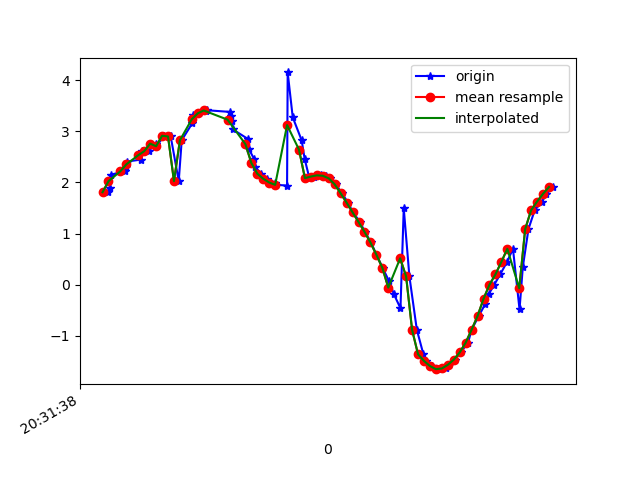

Data behind this chart, as committed beside it:
1618777898338, 1473582166064058, 1.8091806, -0.26246792, 9.627979
1618777898344, 1473582185294828, 1.895, -0.319, 9.61
1618777898348, 1473582204525598, 2.154, -0.4006, 9.552
1618777898397, 1473582223756368, 2.219, -0.4401, 9.535
1618777898400, 1473582242987138, 2.298, -0.6359, 9.505
1618777898403, 1473582262217908, 2.409, -0.6632, 9.476
1618777898450, 1473582281448678, 2.448, -0.7843, 9.457
1618777898452, 1473582300679448, 2.618, -0.8274, 9.408
1618777898475, 1473582319910218, 2.611, -1.014, 9.391
1618777898498, 1473582339140988, 2.759, -1.076, 9.342
1618777898501, 1473582358371758, 2.708, -1.209, 9.341
1618777898527, 1473582377602528, 2.913, -1.384, 9.254
1618777898549, 1473582396833298, 2.899, -1.77, 9.192
1618777898576, 1473582416064068, 2.027, -1.778, 9.422
1618777898586, 1473582435294838, 2.826, -3.064, 8.869
1618777898621, 1473582454525608, 3.154, -4.505, 8.112
1618777898625, 1473582473756378, 3.32, -5.812, 7.158
1618777898644, 1473582492987148, 3.352, -7.165, 5.785
1618777898666, 1473582512217918, 3.402, -8.218, 4.115
1618777898670, 1473582531448688, 3.412, -8.879, 2.358
1618777898747, 1473582550679458, 3.38, -9.168, 0.7455
1618777898750, 1473582569910228, 3.304, -9.201, -0.68
1618777898754, 1473582589140998, 3.192, -9.085, -1.819
1618777898758, 1473582608371768, 3.036, -8.948, -2.598
1618777898809, 1473582627602538, 2.849, -8.875, -3.026
1618777898812, 1473582646833308, 2.65, -8.862, -3.237
1618777898829, 1473582666064078, 2.461, -8.879, -3.34
1618777898832, 1473582685294848, 2.301, -8.889, -3.426
1618777898854, 1473582704525618, 2.171, -8.853, -3.598
1618777898874, 1473582723756388, 2.072, -8.764, -3.866
1618777898899, 1473582742987158, 1.999, -8.665, -4.119
1618777898902, 1473582762217928, 1.954, -8.613, -4.247
1618777898940, 1473582781448698, 1.94, -8.599, -4.282
1618777898942, 1473582800679468, 4.151, -8.317, -3.105
1618777898959, 1473582819910238, 3.275, -8.457, -3.715
1618777898989, 1473582839141008, 2.824, -8.544, -3.882
1618777898999, 1473582858371778, 2.462, -8.661, -3.869
1618777899015, 1473582877602548, 2.084, -8.819, -3.73
1618777899029, 1473582896833318, 2.116, -8.968, -3.338
1618777899053, 1473582916064088, 2.139, -9.115, -2.896
1618777899070, 1473582935294858, 2.131, -9.27, -2.361
1618777899085, 1473582954525628, 2.081, -9.426, -1.689
1618777899104, 1473582973756398, 1.963, -9.554, -0.9532
1618777899124, 1473582992987168, 1.789, -9.63, -0.3331
1618777899145, 1473583012217938, 1.606, -9.667, 0.05066
1618777899161, 1473583031448708, 1.417, -9.692, 0.3255
1618777899185, 1473583050679478, 1.229, -9.699, 0.6735
1618777899201, 1473583069910248, 1.037, -9.676, 1.153
1618777899222, 1473583089141018, 0.8279, -9.617, 1.693
1618777899240, 1473583108371788, 0.5886, -9.536, 2.183
1618777899261, 1473583127602558, 0.3329, -9.436, 2.624
1618777899282, 1473583146961681, 0.07544, -9.299, 3.093
1618777899299, 1473583166192451, -0.1866, -9.071, 3.705
1618777899321, 1473583185423221, -0.459, -8.704, 4.481
1618777899332, 1473583204653991, 1.494, -8.347, 4.913
1618777899351, 1473583223884761, 0.162, -7.79, 5.945
1618777899376, 1473583243115531, -0.8798, -6.908, 6.895
1618777899398, 1473583262346301, -1.359, -5.819, 7.768
1618777899408, 1473583281577071, -1.488, -4.603, 8.523
1618777899427, 1473583300807841, -1.589, -3.264, 9.103
1618777899447, 1473583320038611, -1.65, -2, 9.451
... 20 more rows
